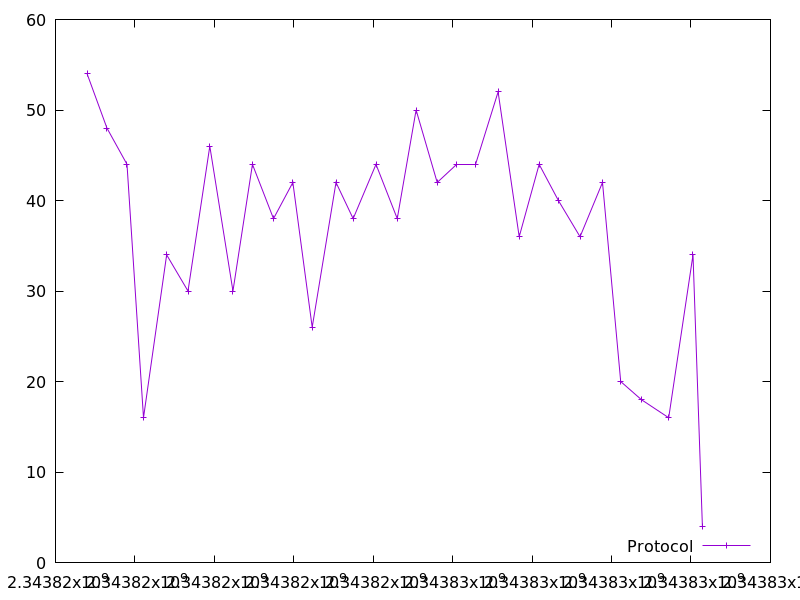

The data file committed next to this chart (first rows):
2343816796.050601, 54.0
2343817295, 48.0
2343817800, 44.0
2343818215, 16.0
2343818799, 34.0
2343819336, 30.0
2343819885, 46.0
2343820468, 30.0
2343820959, 44.0
2343821488, 38.0
2343821976, 42.0
2343822463, 26.0
2343823062, 42.0
2343823494, 38.0
2343824070, 44.0
2343824604, 38.0
2343825078, 50.0
2343825609, 42.0
2343826090, 44.0
2343826582, 44.0
2343827143, 52.0
2343827675, 36.0
2343828176, 44.0
2343828661, 40.0
2343829206, 36.0
2343829772, 42.0
2343830229, 20.0
2343830750, 18.0
2343831438, 16.0
2343832050, 34.0
2343832286, 4.0
